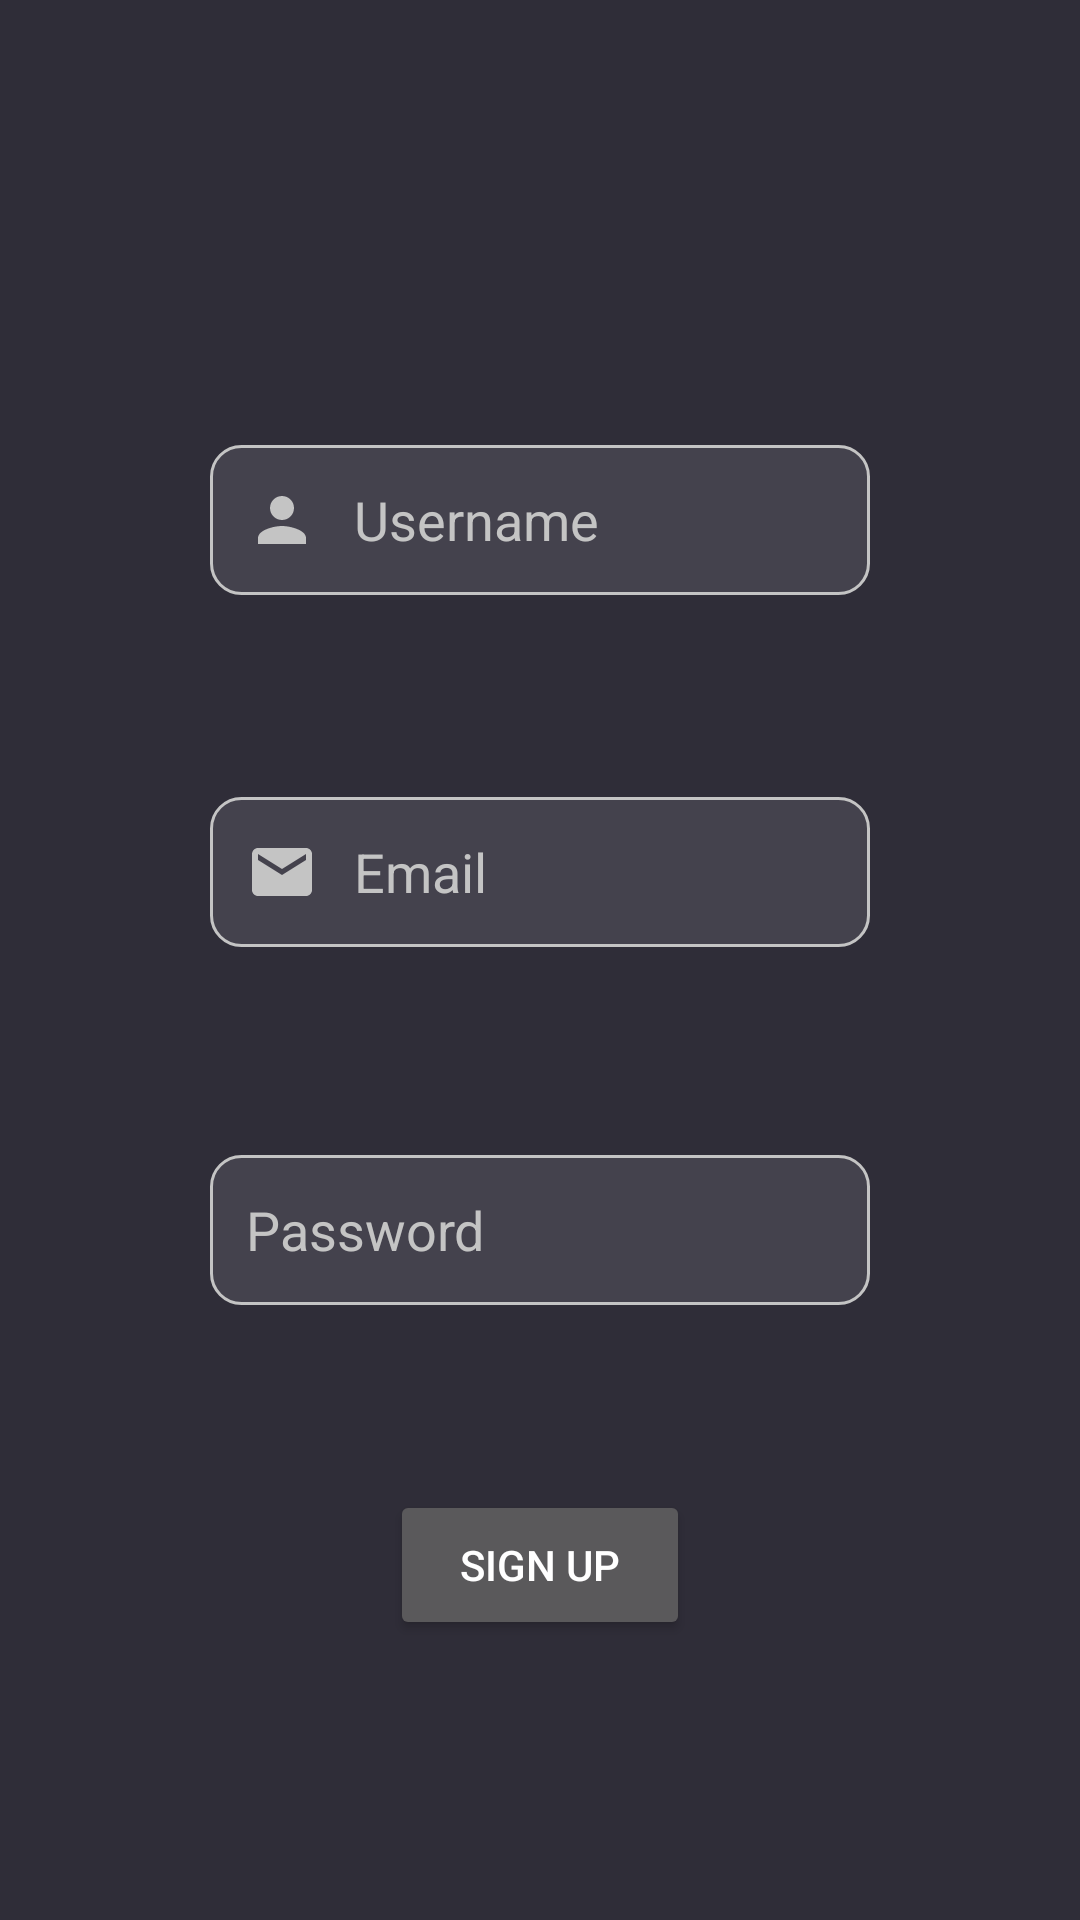

The Android layout XML behind this screen, and the referenced resources:
<!-- AndroidManifest.xml: application theme Theme.MusicTaste -->
<!-- res/layout/activity_registration.xml -->
<?xml version="1.0" encoding="utf-8"?>
<ScrollView xmlns:android="http://schemas.android.com/apk/res/android"
    xmlns:app="http://schemas.android.com/apk/res-auto"
    xmlns:tools="http://schemas.android.com/tools"
    android:layout_width="match_parent"
    android:layout_height="match_parent"
    android:background="@color/DarkGray"
    android:fillViewport="true">

    <androidx.constraintlayout.widget.ConstraintLayout
        android:layout_width="match_parent"
        android:layout_height="wrap_content">


        <Button
            android:id="@+id/btnRegSignIn"
            android:layout_width="match_parent"
            android:layout_height="50dp"
            android:layout_marginStart="130dp"
            android:layout_marginEnd="130dp"
            android:text="@string/Registration"
            app:layout_constraintBottom_toBottomOf="parent"
            app:layout_constraintEnd_toEndOf="parent"
            app:layout_constraintHorizontal_bias="1.0"
            app:layout_constraintStart_toStartOf="parent"
            app:layout_constraintTop_toBottomOf="@+id/etRegPassword"
            app:layout_constraintVertical_bias="0.397" />

        <EditText
            android:id="@+id/etRegName"
            android:layout_width="match_parent"
            android:layout_height="50dp"
            android:layout_marginStart="70dp"
            android:layout_marginEnd="70dp"
            android:background="@drawable/custom_input"
            android:drawableStart="@drawable/custom_user_icon"
            android:drawablePadding="12dp"
            android:ems="10"
            android:hint="@string/Username"
            android:importantForAutofill="no"
            android:paddingStart="12dp"
            android:paddingEnd="12dp"
            android:textColor="@color/TextGray"
            android:textColorHint="@color/LightGray"
            app:layout_constraintBottom_toTopOf="@+id/etRegEmail"
            app:layout_constraintEnd_toEndOf="parent"
            app:layout_constraintHorizontal_bias="0.0"
            app:layout_constraintStart_toStartOf="parent"
            app:layout_constraintTop_toTopOf="parent"
            app:layout_constraintVertical_bias="0.688" />

        <EditText
            android:id="@+id/etRegEmail"
            android:layout_width="match_parent"
            android:layout_height="50dp"
            android:layout_marginStart="70dp"
            android:layout_marginEnd="70dp"
            android:background="@drawable/custom_input"
            android:drawableStart="@drawable/custom_email_icon"
            android:drawablePadding="12dp"
            android:ems="10"
            android:hint="@string/Email"
            android:importantForAutofill="no"
            android:inputType="textEmailAddress"
            android:paddingStart="12dp"
            android:paddingEnd="12dp"
            android:textColor="@color/TextGray"
            android:textColorHint="@color/LightGray"
            app:layout_constraintBottom_toBottomOf="parent"
            app:layout_constraintEnd_toEndOf="parent"
            app:layout_constraintHorizontal_bias="0.0"
            app:layout_constraintStart_toStartOf="parent"
            app:layout_constraintTop_toTopOf="parent"
            app:layout_constraintVertical_bias="0.45" />

        <EditText
            android:id="@+id/etRegPassword"
            android:layout_width="match_parent"
            android:layout_height="50dp"
            android:layout_marginStart="70dp"
            android:layout_marginEnd="70dp"
            android:background="@drawable/custom_input"
            android:drawableStart="@drawable/custom_lock_icon"
            android:drawablePadding="12dp"
            android:ems="10"
            android:hint="@string/Password"
            android:importantForAutofill="no"
            android:inputType="textPassword"
            android:paddingStart="12dp"
            android:paddingEnd="12dp"
            android:textColor="@color/TextGray"
            android:textColorHint="@color/LightGray"
            app:layout_constraintBottom_toBottomOf="parent"
            app:layout_constraintEnd_toEndOf="parent"
            app:layout_constraintHorizontal_bias="0.0"
            app:layout_constraintStart_toStartOf="parent"
            app:layout_constraintTop_toBottomOf="@+id/etRegEmail"
            app:layout_constraintVertical_bias="0.253" />
    </androidx.constraintlayout.widget.ConstraintLayout>
</ScrollView>
<!-- resources referenced by this layout -->
<resources>
  <color name="DarkGray">#2F2D38</color>
  <color name="LightGray">#C4C4C4</color>
  <color name="TextGray">#E5E5E5</color>
  <!-- drawable custom_email_icon (drawable) -->
  <?xml version="1.0" encoding="utf-8"?>
  <selector xmlns:android="http://schemas.android.com/apk/res/android">
  
          <item android:state_focused="true"
              android:drawable="@drawable/ic_email_focused"/>
  
      <item android:state_focused="false"
          android:drawable="@drawable/ic_email"/>
  </selector>
  <!-- drawable custom_user_icon (drawable) -->
  <?xml version="1.0" encoding="utf-8"?>
  <selector xmlns:android="http://schemas.android.com/apk/res/android">
  
      <item android:state_focused="true"
          android:drawable="@drawable/ic_user_focused"/>
  
      <item android:state_focused="false"
          android:drawable="@drawable/ic_user"/>
  </selector>
  <string name="Email">Email</string>
  <string name="Password">Password</string>
  <string name="Registration">Sign Up</string>
  <string name="Username" translatable="false">Username</string>
  <style name="Theme.MusicTaste" parent="Theme.MaterialComponents.NoActionBar">
          
          <item name="colorPrimary">@color/Orange</item>
          <item name="colorOnPrimary">@color/TextGray</item>
          
          
          
          <item name="android:statusBarColor" tools:targetApi="l">@color/DarkGray</item>
          <item name="colorAccent">@color/Orange</item>
          
      </style>
  <!-- drawable ic_email_focused (drawable) -->
  <vector android:height="24dp"
      android:viewportHeight="24" android:viewportWidth="24"
      android:width="24dp" xmlns:android="http://schemas.android.com/apk/res/android">
      <path android:fillColor="@color/Orange" android:pathData="M20,4L4,4c-1.1,0 -1.99,0.9 -1.99,2L2,18c0,1.1 0.9,2 2,2h16c1.1,0 2,-0.9 2,-2L22,6c0,-1.1 -0.9,-2 -2,-2zM20,8l-8,5 -8,-5L4,6l8,5 8,-5v2z"/>
  </vector>
  <!-- drawable ic_email (drawable) -->
  <vector android:height="24dp"
      android:viewportHeight="24" android:viewportWidth="24"
      android:width="24dp" xmlns:android="http://schemas.android.com/apk/res/android">
      <path android:fillColor="@color/LightGray" android:pathData="M20,4L4,4c-1.1,0 -1.99,0.9 -1.99,2L2,18c0,1.1 0.9,2 2,2h16c1.1,0 2,-0.9 2,-2L22,6c0,-1.1 -0.9,-2 -2,-2zM20,8l-8,5 -8,-5L4,6l8,5 8,-5v2z"/>
  </vector>
  <color name="MiddleDarkGray">#44424D</color>
  <color name="Orange">#FF6900</color>
  <!-- drawable ic_user_focused (drawable) -->
  <vector android:height="24dp"
      android:viewportHeight="24" android:viewportWidth="24"
      android:width="24dp" xmlns:android="http://schemas.android.com/apk/res/android">
      <path android:fillColor="@color/Orange" android:pathData="M12,12c2.21,0 4,-1.79 4,-4s-1.79,-4 -4,-4 -4,1.79 -4,4 1.79,4 4,4zM12,14c-2.67,0 -8,1.34 -8,4v2h16v-2c0,-2.66 -5.33,-4 -8,-4z"/>
  </vector>
  <!-- drawable ic_user (drawable) -->
  <vector android:height="24dp"
      android:viewportHeight="24" android:viewportWidth="24"
      android:width="24dp" xmlns:android="http://schemas.android.com/apk/res/android">
      <path android:fillColor="@color/LightGray" android:pathData="M12,12c2.21,0 4,-1.79 4,-4s-1.79,-4 -4,-4 -4,1.79 -4,4 1.79,4 4,4zM12,14c-2.67,0 -8,1.34 -8,4v2h16v-2c0,-2.66 -5.33,-4 -8,-4z"/>
  </vector>
</resources>
